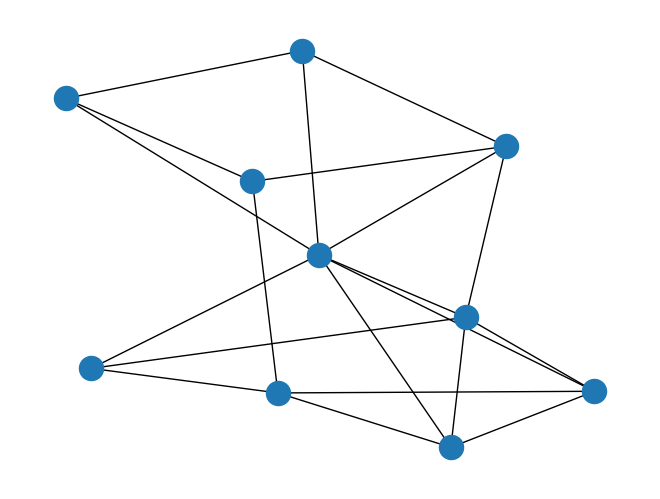

Reproduce this figure in Python.
import matplotlib.pyplot as plt
from random import uniform, seed
import numpy as np
import networkx as nx
import time

n = 10  # 10 nodes
m = 20  # 20 edges

G = nx.gnm_random_graph(n, m)


# some properties
print("node degree clustering")
for v in nx.nodes(G):
    print('%s %d %f' % (v, nx.degree(G, v), nx.clustering(G, v)))

# print the adjacency list
for line in nx.generate_adjlist(G):
    print(line)

nx.draw(G)
plt.show()

def IC(g,S,p,mc):
    """
    Input:  graph object, set of seed nodes, propagation probability
            and the number of Monte-Carlo simulations
    Output: average number of nodes influenced by the seed nodes
    """

    # Loop over the Monte-Carlo Simulations
    spread = []
    for i in range(mc):

        # Simulate propagation process
        new_active, A = S[:], S[:]
        while new_active:

            # For each newly active node, find its neighbors that become activated
            new_ones = []
            for node in new_active:

                # Determine those neighbors that become infected
                np.random.seed(i)
                neighbor = list(g.neighbors(node))
                success = np.random.uniform(0,1,len(neighbor)) < p
                new_ones += list(np.extract(success, list(g.neighbors(node))))
            new_active = list(set(new_ones) - set(A))

            # Add newly activated nodes to the set of activated nodes
            A += new_active
        spread.append(len(A))

    return(np.mean(spread))

def greedy(g,k,p=0.1,mc=1000):
    """
    Input:  graph object, number of seed nodes
    Output: optimal seed set, resulting spread, time for each iteration
    """

    S, spread, timelapse, start_time = [], [], [], time.time()

    # Find k nodes with largest marginal gain
    for _ in range(k):

        # Loop over nodes that are not yet in seed set to find biggest marginal gain
        best_spread = 0
        for j in set(range(g.number_of_nodes()))-set(S):

            # Get the spread
            s = IC(g,S + [j],p,mc)

            # Update the winning node and spread so far
            if s > best_spread:
                best_spread, node = s, j

        # Add the selected node to the seed set
        S.append(node)

        # Add estimated spread and elapsed time
        spread.append(best_spread)
        timelapse.append(time.time() - start_time)

    return(S,spread,timelapse)

def celf(g,k,p=0.1,mc=1000):
    """
    Input:  graph object, number of seed nodes
    Output: optimal seed set, resulting spread, time for each iteration
    """

    # --------------------
    # Find the first node with greedy algorithm
    # --------------------

    # Calculate the first iteration sorted list
    start_time = time.time()
    marg_gain = [IC(g,[node],p,mc) for node in range(g.number_of_nodes())]

    # Create the sorted list of nodes and their marginal gain
    Q = sorted(zip(range(g.number_of_nodes()),marg_gain), key=lambda x: x[1],reverse=True)

    # Select the first node and remove from candidate list
    S, spread, SPREAD = [Q[0][0]], Q[0][1], [Q[0][1]]
    Q, LOOKUPS, timelapse = Q[1:], [g.number_of_nodes()], [time.time()-start_time]

    # --------------------
    # Find the next k-1 nodes using the list-sorting procedure
    # --------------------

    for _ in range(k-1):

        check, node_lookup = False, 0

        while not check:

            # Count the number of times the spread is computed
            node_lookup += 1

            # Recalculate spread of top node
            current = Q[0][0]

            # Evaluate the spread function and store the marginal gain in the list
            Q[0] = (current,IC(g,S+[current],p,mc) - spread)

            # Re-sort the list
            Q = sorted(Q, key = lambda x: x[1], reverse = True)

            # Check if previous top node stayed on top after the sort
            check = (Q[0][0] == current)

        # Select the next node
        spread += Q[0][1]
        S.append(Q[0][0])
        SPREAD.append(spread)
        LOOKUPS.append(node_lookup)
        timelapse.append(time.time() - start_time)

        # Remove the selected node from the list
        Q = Q[1:]

    return(S,SPREAD,timelapse,LOOKUPS)
celf_output   = celf(G,3,p=0.2,mc=1000)
greedy_output = greedy(G,3,p=0.2,mc=1000)

print("celf output:   " + str(celf_output[0]))
print("greedy output: " + str(greedy_output[0]))
